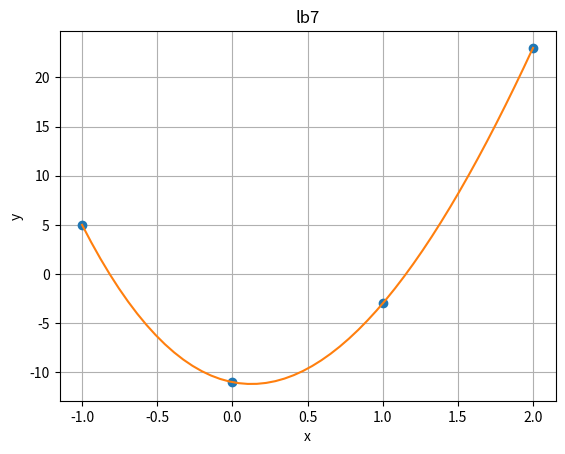
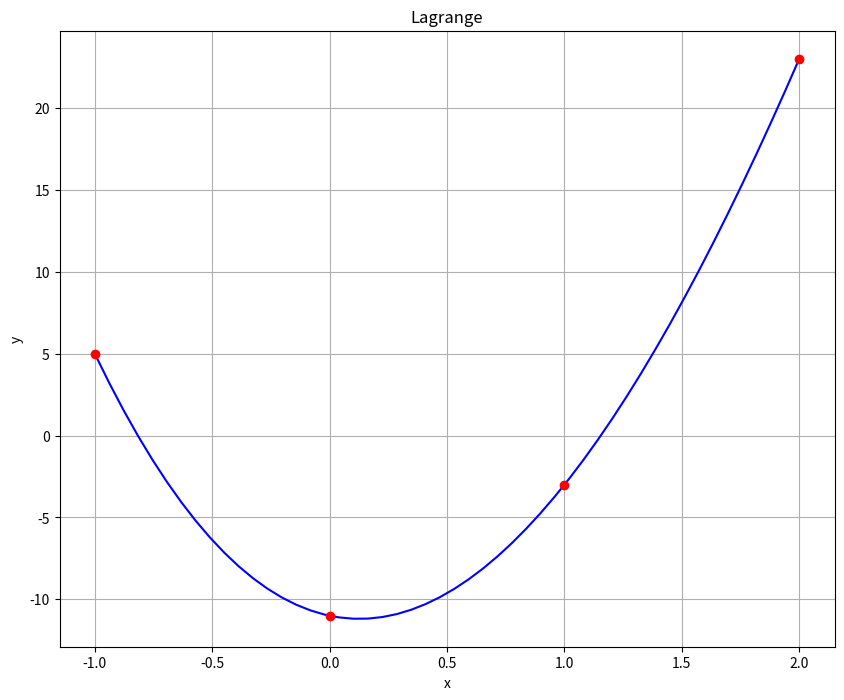

The matplotlib source for these figures, in order:
import numpy as np
import matplotlib.pyplot as plt
from scipy.interpolate import lagrange
x  = [-1, 0, 1, 2]
y  = [5, -11, -3, 23]

def Lagrange(x,y,k):
    summ =0
    for g in range (len (y)):
        p1=1
        p2=1
        for i in range (len(x)):
            if i == g:
                p1 *=1
                p2 *=1
            else:
                p1 *=(k-x[i])
                p2 *=(x[g]-x[i])
        summ += y[g]*p1/p2
    return summ
newX= np.linspace (min(x),max(x))
newY= [ Lagrange(x,y,i) for i in newX ]
plt.plot(x,y, 'o', newX, newY)
plt.xlabel('x') 
plt.ylabel('y')
plt.grid(axis='both')
plt.title('lb7')
plt.show()

f= lagrange(x,y)
fig=plt.figure(figsize=(10,8))
plt.plot(newX, f(newX), 'b',x,y,'ro')
plt.title('Lagrange')
plt.grid()
plt.xlabel('x')
plt.ylabel('y')
plt.show()